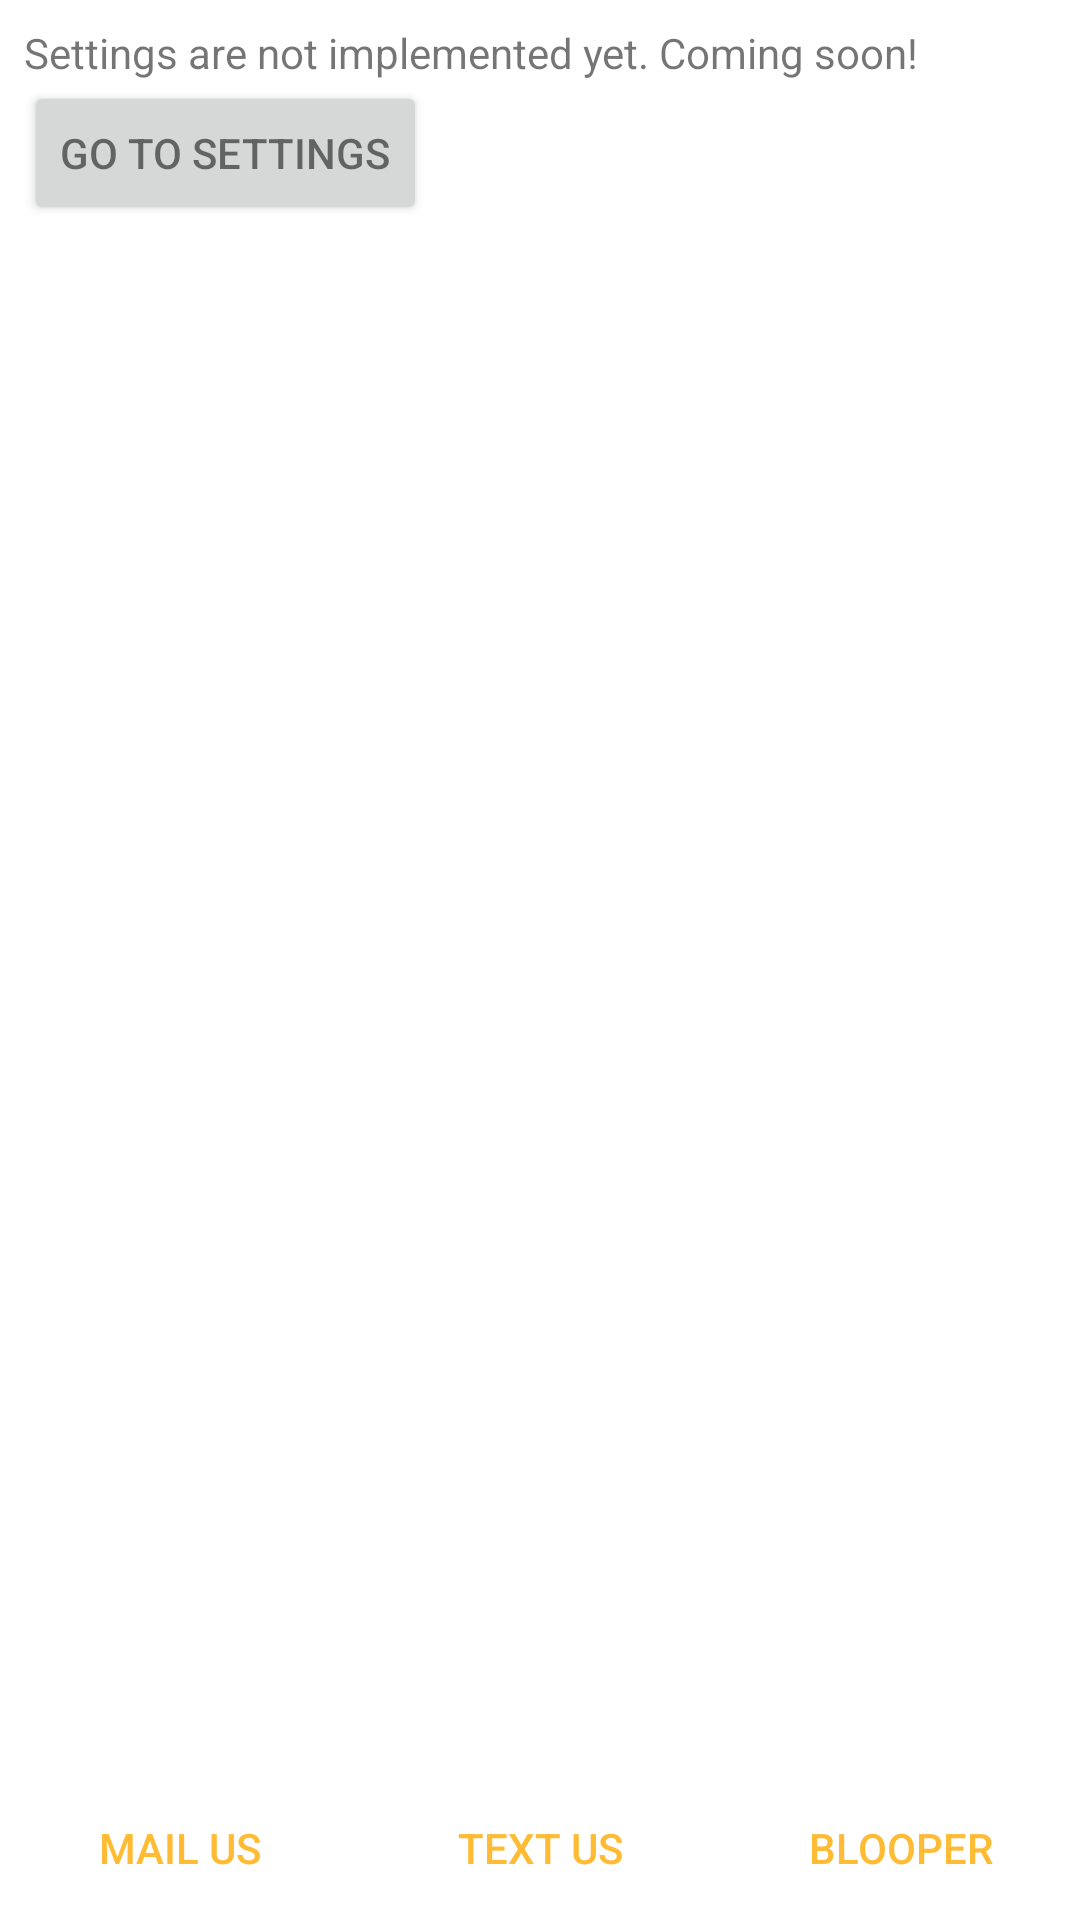

Here is an Android app screen rendered from its layout file. Give the layout XML and the strings, colors and styles it references.
<!-- AndroidManifest.xml: application theme tempus_theme -->
<!-- res/layout/fragment_settings_preview_page.xml -->
<FrameLayout xmlns:android="http://schemas.android.com/apk/res/android"
    xmlns:tools="http://schemas.android.com/tools"
    android:layout_width="match_parent"
    android:layout_height="match_parent"
    tools:context="com.moment.SettingsPreviewPageFragment">

    <LinearLayout
        android:layout_width="match_parent"
        android:layout_height="match_parent"
        android:orientation="vertical"
        android:padding="8dp">
        <TextView
            android:layout_width="wrap_content"
            android:layout_height="wrap_content"
            android:text="Settings are not implemented yet. Coming soon!" />
        <Button
            android:layout_width="wrap_content"
            android:layout_height="wrap_content"
            android:id="@+id/btn_open_settings"
            android:text="Go To Settings" />

        <LinearLayout
            android:layout_width="match_parent"
            android:layout_height="match_parent"
            android:id="@+id/fragment_bloop"
            android:orientation="horizontal">
        </LinearLayout>

    </LinearLayout>

    <RelativeLayout
        android:layout_width="match_parent"
        android:layout_height="match_parent">

        <LinearLayout
            android:layout_width="match_parent"
            android:layout_height="wrap_content"
            android:orientation="horizontal"
            android:layout_alignParentBottom="true">

            <Button
                android:id="@+id/btn_mail"
                style="@style/Widget.AppCompat.Button.Borderless.Colored"
                android:layout_width="0dp"
                android:layout_weight="1"
                android:layout_height="wrap_content"
                android:text="Mail Us" />

            <Button
                android:id="@+id/btn_text"
                style="@style/Widget.AppCompat.Button.Borderless.Colored"
                android:layout_width="0dp"
                android:layout_weight="1"
                android:layout_height="wrap_content"
                android:text="Text Us" />

            <Button
                android:id="@+id/btn_display_developer"
                style="@style/Widget.AppCompat.Button.Borderless.Colored"
                android:layout_width="0dp"
                android:layout_weight="1"
                android:layout_height="wrap_content"
                android:text="blooper" />
        </LinearLayout>

    </RelativeLayout>



</FrameLayout>
<!-- resources referenced by this layout -->
<resources>
  <style name="tempus_theme" parent="Theme.AppCompat.Light.NoActionBar">
          <item name="colorPrimary">@android:color/holo_orange_light</item>
          <item name="colorAccent">@android:color/holo_orange_light</item>
          <item name="android:colorBackground">@android:color/background_light</item>
          <item name="android:textColorPrimary">?android:attr/textColorTertiary</item>
          <item name="android:textColorSecondary">@android:color/darker_gray</item>
          <item name="colorPrimaryDark">@android:color/background_light</item>
          <item name="android:textColorPrimaryInverse">@color/colorPrimaryDark</item>
          <item name="android:colorForeground">@android:color/background_light</item>
          <item name="android:windowEnterAnimation">@android:anim/fade_in</item>
          <item name="android:windowExitAnimation">@android:anim/fade_out</item>
      </style>
  <color name="colorPrimaryDark">#303f9f</color>
</resources>
